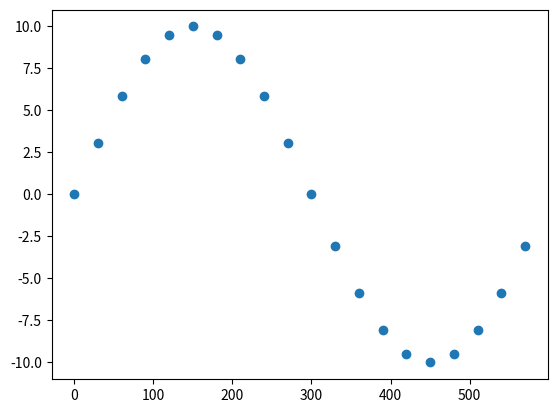

Reproduce this figure in Python.
"""
[redacted]
    Date: 2/27/2022
    Desc:
            This python scripts generates a sine curve with a random period, then removes a portion of the
            data points making the period unrecognizeable. This script is meant to be used to test a
            string length minimization script for accuracy.

"""

import math as m
import matplotlib.pyplot as plt
import numpy as np
import random as r

# Define function for sin curve
def sin(f, time, amp):
   return amp*m.sin(2*m.pi*f*time)

# Rate of how many data points are recorded per second
sample_rate = 0.03333333333

# Start time & end time for each data set
start_time = 0
end_time = 600

# Amplitude of Period
amp = 10

# Period of curve in seconds
T = 600

# Frequency of sine curve. Depends on period
f = 1/T

# Generate the time data points
time = np.arange(start_time, end_time, 1/sample_rate)

# Generate the sine curve outputs
sinewave = amp * np.sin(2 * np.pi * f * time)

# Plot and show curve
plt.scatter(time, sinewave)
plt.show()

